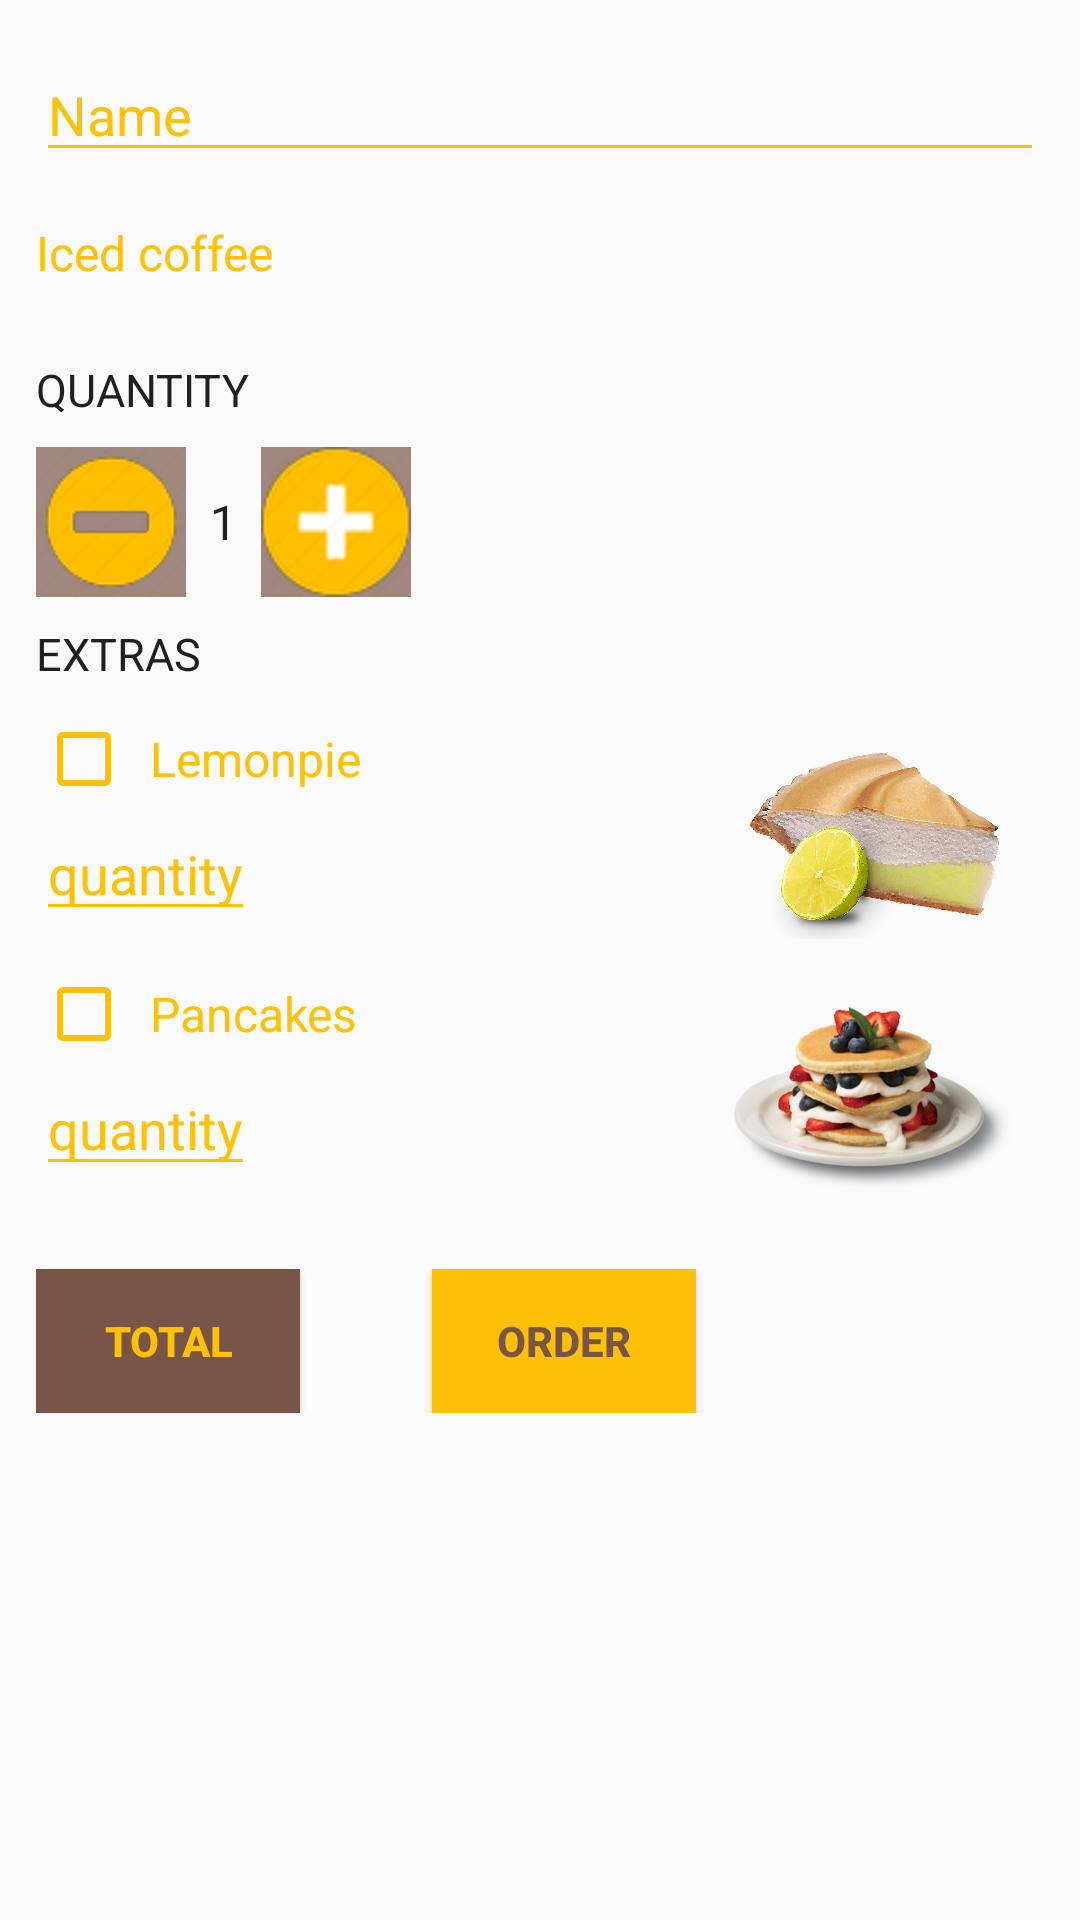

Produce the Android XML layout that renders to this screen, including the resource entries it uses.
<!-- AndroidManifest.xml: application theme AppTheme -->
<!-- res/layout/activity_iced_coffee.xml -->
<?xml version="1.0" encoding="utf-8"?>
<ScrollView xmlns:android="http://schemas.android.com/apk/res/android"
    xmlns:tools="http://schemas.android.com/tools"
    android:layout_width="match_parent"
    android:layout_height="match_parent"
    tools:context="com.example.android.gridview.activities.IcedCoffeeActivity">

    <LinearLayout
        android:layout_width="match_parent"
        android:layout_height="match_parent"
        android:orientation="vertical"
        android:paddingBottom="@dimen/activity_vertical_margin"
        android:paddingLeft="@dimen/activity_horizontal_margin"
        android:paddingRight="@dimen/activity_horizontal_margin"
        android:paddingTop="@dimen/activity_vertical_margin">

        <EditText
            android:id="@+id/name_field"
            android:layout_width="match_parent"
            android:layout_height="wrap_content"
            android:backgroundTint="@color/tintColor"
            android:hint="@string/name"
            android:inputType="textCapWords"
            android:textColor="@color/colorPrimaryDark"
            android:textColorHint="@color/tintColor" />

        <LinearLayout
            android:layout_width="match_parent"
            android:layout_height="wrap_content"
            android:layout_marginBottom="@dimen/activity_vertical_margin"
            android:layout_marginTop="@dimen/activity_vertical_margin"
            android:orientation="horizontal">

            <TextView
                android:layout_width="wrap_content"
                android:layout_height="wrap_content"
                android:text="@string/icedCoffe"
                android:textColor="@color/tintColor"
                android:textSize="16sp" />

            <TextView
                android:id="@+id/iced_price"
                android:layout_width="wrap_content"
                android:layout_height="wrap_content"
                android:layout_marginLeft="8dp"
                android:textColor="@color/tintColor"
                android:textSize="16sp" />

        </LinearLayout>

        <TextView
            style="@style/HeaderTextStyle"
            android:text="@string/quantity" />


        <LinearLayout
            android:layout_width="match_parent"
            android:layout_height="50dp"
            android:orientation="horizontal">


            <ImageButton
                android:layout_width="50dp"
                android:layout_height="wrap_content"
                android:background="#A1887F"
                android:onClick="decrement"
                android:scaleType="centerCrop"
                android:src="@drawable/minuscircle" />


            <TextView
                android:id="@+id/quantity_text_view"
                android:layout_width="wrap_content"
                android:layout_height="wrap_content"
                android:layout_gravity="center"
                android:paddingLeft="8dp"
                android:paddingRight="8dp"
                android:text="1"
                android:textColor="@color/colorPrimaryDark"
                android:textSize="16sp" />

            <ImageButton
                android:layout_width="50dp"
                android:layout_height="wrap_content"
                android:background="#A1887F"
                android:onClick="increment"
                android:scaleType="centerCrop"
                android:src="@drawable/pluscircle" />


        </LinearLayout>

        <TextView
            style="@style/HeaderTextStyle"
            android:text="@string/extras" />

        <LinearLayout
            android:layout_width="match_parent"
            android:layout_height="wrap_content"
            android:orientation="vertical">

            <LinearLayout
                android:layout_width="match_parent"
                android:layout_height="85dp"
                android:orientation="horizontal">

                <LinearLayout
                    android:layout_width="0dp"
                    android:layout_height="wrap_content"
                    android:layout_weight="2.2"
                    android:orientation="vertical">

                    <LinearLayout
                        android:layout_width="wrap_content"
                        android:layout_height="wrap_content">

                        <CheckBox
                            android:id="@+id/lemonpie_checkbox"
                            android:layout_width="wrap_content"
                            android:layout_height="wrap_content"
                            android:layout_gravity="center"
                            android:buttonTint="@color/tintColor"
                            android:paddingLeft="6dp"
                            android:text="@string/lemonpie"
                            android:textColor="@color/tintColor"
                            android:textSize="16sp" />

                        <TextView
                            android:id="@+id/lemonpie_price"
                            android:layout_width="wrap_content"
                            android:layout_height="wrap_content"
                            android:layout_gravity="center"
                            android:layout_marginLeft="5dp"
                            android:textColor="@color/tintColor"
                            android:textSize="16sp" />
                    </LinearLayout>

                    <EditText
                        android:id="@+id/lemonpie_quantity"
                        android:layout_width="wrap_content"
                        android:layout_height="wrap_content"
                        android:backgroundTint="@color/tintColor"
                        android:hint="@string/quantity"
                        android:inputType="number"
                        android:textColor="@color/colorPrimaryDark"
                        android:textColorHint="@color/tintColor" />
                </LinearLayout>

                <LinearLayout
                    android:layout_width="0dp"
                    android:layout_height="wrap_content"
                    android:layout_weight="1"
                    android:orientation="vertical">

                    <ImageView
                        android:layout_width="100dp"
                        android:layout_height="match_parent"
                        android:scaleType="centerInside"
                        android:src="@drawable/lemonpie" />

                </LinearLayout>

            </LinearLayout>

            <LinearLayout
                android:layout_width="match_parent"
                android:layout_height="85dp"
                android:orientation="horizontal">

                <LinearLayout
                    android:layout_width="0dp"
                    android:layout_height="wrap_content"
                    android:layout_weight="1.8"
                    android:orientation="vertical">

                    <LinearLayout
                        android:layout_width="wrap_content"
                        android:layout_height="wrap_content">

                        <CheckBox
                            android:id="@+id/pancakes_checkbox"
                            android:layout_width="wrap_content"
                            android:layout_height="wrap_content"
                            android:layout_gravity="center"
                            android:buttonTint="@color/tintColor"
                            android:paddingLeft="6dp"
                            android:text="@string/pancakes"
                            android:textColor="@color/tintColor"
                            android:textSize="16sp" />

                        <TextView
                            android:id="@+id/pancakes_price"
                            android:layout_width="wrap_content"
                            android:layout_height="wrap_content"
                            android:layout_gravity="center"
                            android:layout_marginLeft="8dp"
                            android:textColor="@color/tintColor"
                            android:textSize="16sp" />
                    </LinearLayout>

                    <EditText
                        android:id="@+id/pancakes_quantity"
                        android:layout_width="wrap_content"
                        android:layout_height="wrap_content"
                        android:backgroundTint="@color/tintColor"
                        android:hint="@string/quantity"
                        android:inputType="number"
                        android:textColor="@color/colorPrimaryDark"
                        android:textColorHint="@color/tintColor" />
                </LinearLayout>

                <LinearLayout
                    android:layout_width="0dp"
                    android:layout_height="wrap_content"
                    android:layout_weight="1"
                    android:orientation="vertical">

                    <ImageView
                        android:id="@+id/imageView"
                        android:layout_width="120dp"
                        android:layout_height="match_parent"
                        android:scaleType="centerInside"
                        android:src="@drawable/pancake" />

                </LinearLayout>
            </LinearLayout>
        </LinearLayout>


        <LinearLayout
            android:layout_width="match_parent"
            android:layout_height="wrap_content"
            android:orientation="horizontal"
            android:paddingTop="@dimen/activity_vertical_margin">

            <Button
                android:layout_width="wrap_content"
                android:layout_height="wrap_content"
                android:layout_marginRight="@dimen/activity_horizontal_margin"
                android:background="@color/colorDark"
                android:onClick="showTotal"
                android:text="@string/total"
                android:textColor="@color/tintColor"
                android:textStyle="bold" />

            <TextView
                android:id="@+id/total_text_view"
                android:layout_width="wrap_content"
                android:layout_height="wrap_content"
                android:layout_margin="10dp" />

            <Button
                android:layout_width="wrap_content"
                android:layout_height="wrap_content"
                android:layout_marginLeft="@dimen/activity_horizontal_margin"
                android:background="@color/tintColor"
                android:onClick="submitOrder"
                android:text="@string/оrder"
                android:textColor="@color/colorDark"
                android:textStyle="bold" />
        </LinearLayout>

    </LinearLayout>
</ScrollView>
<!-- resources referenced by this layout -->
<resources>
  <color name="colorDark">#795548</color>
  <color name="colorPrimaryDark">#21201f</color>
  <color name="tintColor">#FFC107</color>
  <dimen name="activity_horizontal_margin">12dp</dimen>
  <dimen name="activity_vertical_margin">16dp</dimen>
  <!-- drawable lemonpie: png bitmap (drawable, 686153 bytes) -->
  <!-- drawable minuscircle: png bitmap (drawable, 3289 bytes) -->
  <!-- drawable pancake: png bitmap (drawable, 106460 bytes) -->
  <!-- drawable pluscircle: png bitmap (drawable, 4333 bytes) -->
  <string name="extras">Extras</string>
  <string name="icedCoffe">Iced coffee</string>
  <string name="lemonpie">Lemonpie</string>
  <string name="name">Name</string>
  <string name="pancakes">Pancakes</string>
  <string name="quantity">quantity</string>
  <string name="total">Total</string>
  <style name="HeaderTextStyle">
          <item name="android:layout_width">wrap_content</item>
          <item name="android:layout_height">38dp</item>
          <item name="android:gravity">center_vertical</item>
          <item name="android:textAllCaps">true</item>
          <item name="android:textSize">15sp</item>
      </style>
  <style name="AppTheme" parent="Theme.AppCompat.Light.DarkActionBar">
          
          <item name="colorPrimary">@color/colorPrimary</item>
          <item name="android:textColor">@color/colorPrimaryDark</item>
          <item name="colorPrimaryDark">@color/colorPrimaryDark</item>
          <item name="colorAccent">@color/colorAccent</item>
      </style>
  <color name="colorPrimary">#d6c3bc</color>
  <color name="colorAccent">#e67e22</color>
</resources>
